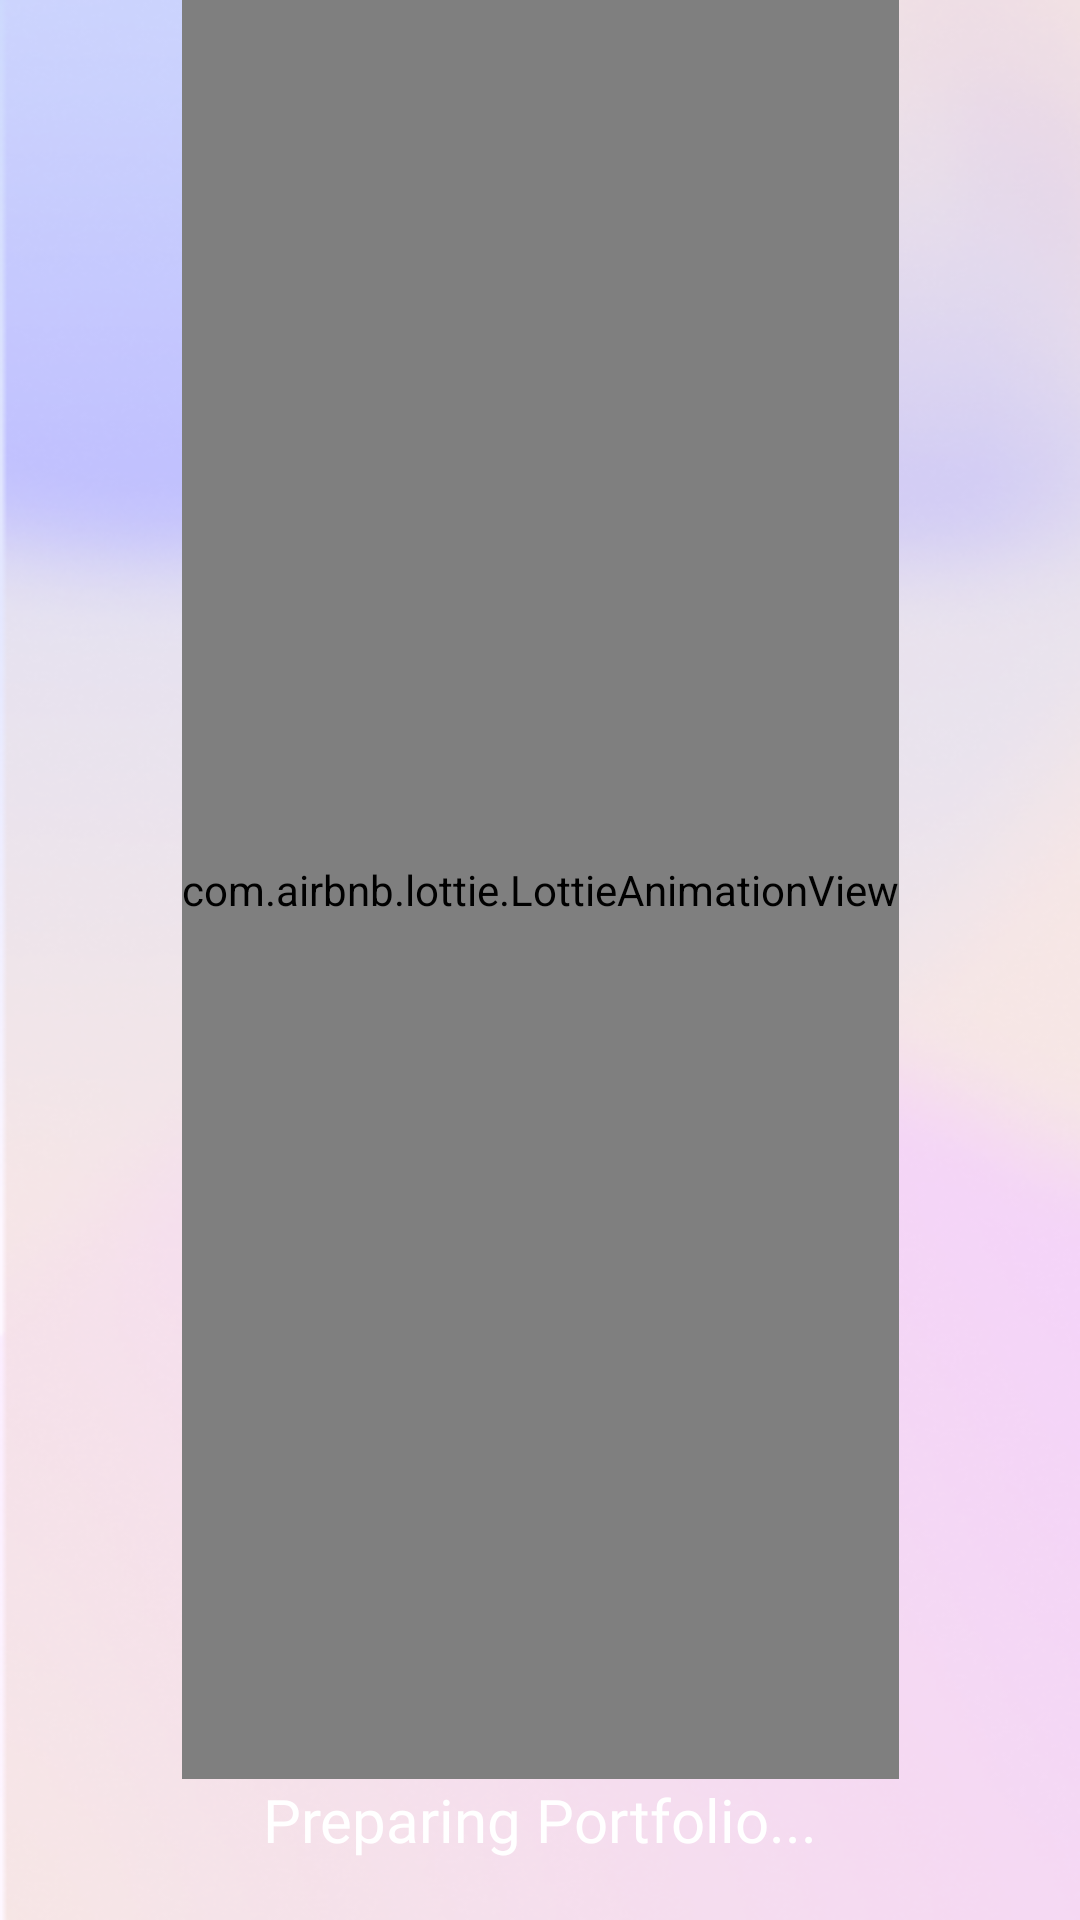

Reconstruct the res/layout file that produces this screen, plus the resources it refers to.
<!-- AndroidManifest.xml: application theme Theme.Portfolio -->
<!-- res/layout/activity_main.xml -->
<?xml version="1.0" encoding="utf-8"?>
<androidx.constraintlayout.widget.ConstraintLayout xmlns:android="http://schemas.android.com/apk/res/android"
    xmlns:app="http://schemas.android.com/apk/res-auto"
    xmlns:tools="http://schemas.android.com/tools"
    android:layout_width="match_parent"
    android:layout_height="match_parent"
    style="@style/SCREEN"
    tools:context=".MainActivity">


    <com.airbnb.lottie.LottieAnimationView
        android:id="@+id/preparing"
        android:layout_width="wrap_content"
        android:layout_height="0dp"
        android:foregroundGravity="center_horizontal"
        android:scaleType="centerInside"
        app:layout_constraintBottom_toTopOf="@id/textView"
        app:layout_constraintEnd_toEndOf="parent"
        app:layout_constraintStart_toStartOf="parent"
        app:layout_constraintTop_toTopOf="parent"
        app:lottie_autoPlay="true"
        app:lottie_loop="true"
        app:lottie_rawRes="@raw/preparing" />

    <TextView
        android:id="@+id/textView"
        android:layout_width="wrap_content"
        android:layout_height="wrap_content"
        android:layout_marginBottom="20dp"
        android:fontFamily="@font/exo_2_extrabold"
        android:text="Preparing Portfolio..."
        android:textColor="@color/white"
        android:textSize="20sp"
        app:layout_constraintBottom_toBottomOf="parent"
        app:layout_constraintEnd_toEndOf="parent"
        app:layout_constraintStart_toStartOf="parent"
        app:layout_constraintTop_toBottomOf="@id/preparing" />


</androidx.constraintlayout.widget.ConstraintLayout>
<!-- resources referenced by this layout -->
<resources>
  <style name="SCREEN">
          <item name="android:background">@drawable/mainbackground_light</item>
      </style>
  <style name="Theme.Portfolio" parent="Base.Theme.Portfolio" />
  <!-- drawable mainbackground_light: png bitmap (drawable, 221640 bytes) -->
  <style name="Base.Theme.Portfolio" parent="Theme.Material3.DayNight.NoActionBar">
          
          
          <item name="android:windowAnimationStyle">@style/animation</item>
      </style>
  <style name="animation">
  
          <item name="android:windowEnterAnimation">@android:anim/fade_in</item>
  
          <item name="android:windowExitAnimation">@android:anim/fade_out</item>
      </style>
  <!-- not gathered from this repository: default colours our renderer supplied (Android Studio template values) -->
  <color name="white">#FFFFFFFF</color>
</resources>
